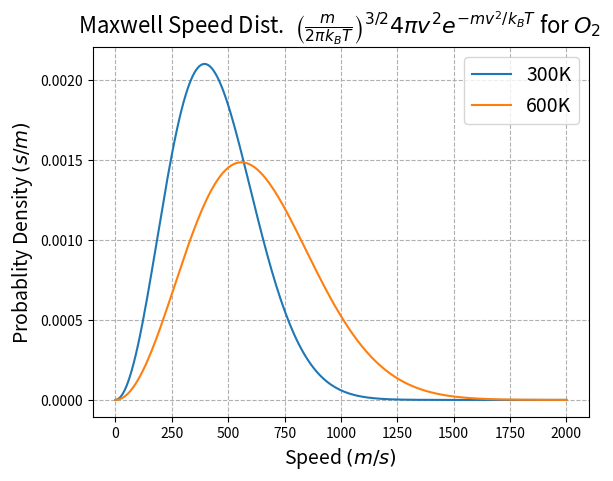

Generate this figure with matplotlib:
import numpy as np
import matplotlib.pyplot as plt

#constants actual

h = 6.626*(10**(-34)) # J-s
k = 1.381*10**(-23) # J/K
m = 32*1.66*10**(-27) # kg
pi= np.pi
e = np.e
T1 = 200 # K
T2 = 300 # K
T3 = 600 # K

def maxwell_speed_dist(v,T):
    ''' 
    v : speed
    T: temprature
    '''
    v0 = 4*pi*np.power( (m / (2*pi*k*T) ) ,3/2)
    return v0 * (v**2) *  e**( -m*(v**2)/(2*k*T) )

def integrate_n_sort(x,y):
    '''
    Intergrate and sort
    x : array of x values, not used here
    y : array of y values, to be integrated

    '''
    dx = x[1]-x[0]
    y_avg = 0 
    y_sq_avg = 0
    j=0
    y_new = 0
    y_max = 0
    max_at = 0 # store the index at whihc y is max
    for i in y:
        y_avg = y_avg + x[j]*i*dx
        y_sq_avg = y_sq_avg + (x[j]**2)*i*dx

        y_new=  i
        if(y_new>y_max):
            y_max=y_new
            max_at = j
        
        j += 1
    v_max = x[max_at]
    y_rms = np.sqrt(y_sq_avg)

    return y_avg,y_rms,v_max,max_at


# Calculate arrays
v_array = np.linspace(0,2000,200)
f_2 = maxwell_speed_dist( v_array,T2) # dist of speed
f_3 = maxwell_speed_dist( v_array,T3) # dist of speed

# find avg, rms and max velocity
v_avg , v_rms ,v_max , i = integrate_n_sort(v_array,f_2)
print('At T = 300K')
print('v_avg = ', round(v_avg,3),'v_rms=',round(v_rms,3),'v_max=',round(v_max,3))

v_avg , v_rms ,v_max , i = integrate_n_sort(v_array,f_3)
print('At T = 600K')
print('v_avg = ', round(v_avg,3),'v_rms=',round(v_rms,3),'v_max=',round(v_max,3))

eqn = r'$ \left( \frac{m}{2\pi k_B T} \right)^{3/2} 4 \pi v^2 e^{-mv^2/k_B T} $'
# plt.text()
#plot
plt.plot( v_array, f_2  ,label='300K')
plt.plot( v_array, f_3  ,label='600K')

plt.xlabel(r'Speed $(m/s)$',fontsize=14)
plt.ylabel(r'Probablity Density $(s/m)$',fontsize=14)
plt.title(r'Maxwell Speed Dist.  $\left( \frac{m}{2\pi k_B T} \right)^{3/2} 4 \pi v^2 e^{-mv^2/k_B T}$ for $O_2$ ',fontsize=16)
plt.grid(True,ls='--')
plt.legend(fontsize=14)
plt.show()